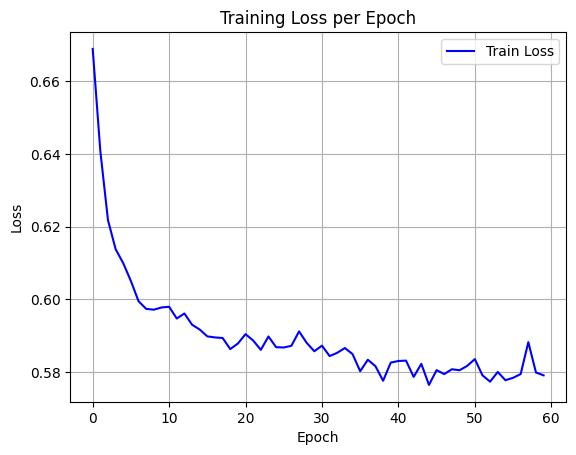

The file beside this chart, header and first rows:
epoch, train_loss
0, 0.6688
1, 0.6407
2, 0.6218
3, 0.6138
4, 0.6099
5, 0.6051
6, 0.5995
7, 0.5974
8, 0.5972
9, 0.5978
10, 0.598
11, 0.5948
12, 0.5961
13, 0.5931
14, 0.5917
15, 0.5898
16, 0.5896
17, 0.5894
18, 0.5864
19, 0.5879
20, 0.5905
21, 0.5887
22, 0.5862
23, 0.5898
24, 0.5869
25, 0.5868
26, 0.5873
27, 0.5912
28, 0.5881
29, 0.5858
30, 0.5873
31, 0.5844
32, 0.5853
33, 0.5866
34, 0.585
35, 0.5803
36, 0.5834
37, 0.5817
38, 0.5777
39, 0.5826
40, 0.5831
41, 0.5832
42, 0.5787
43, 0.5823
44, 0.5765
45, 0.5806
46, 0.5795
47, 0.5808
48, 0.5805
49, 0.5817
50, 0.5836
51, 0.5791
52, 0.5774
53, 0.5801
54, 0.5778
55, 0.5785
56, 0.5795
57, 0.5883
58, 0.5799
59, 0.5791
